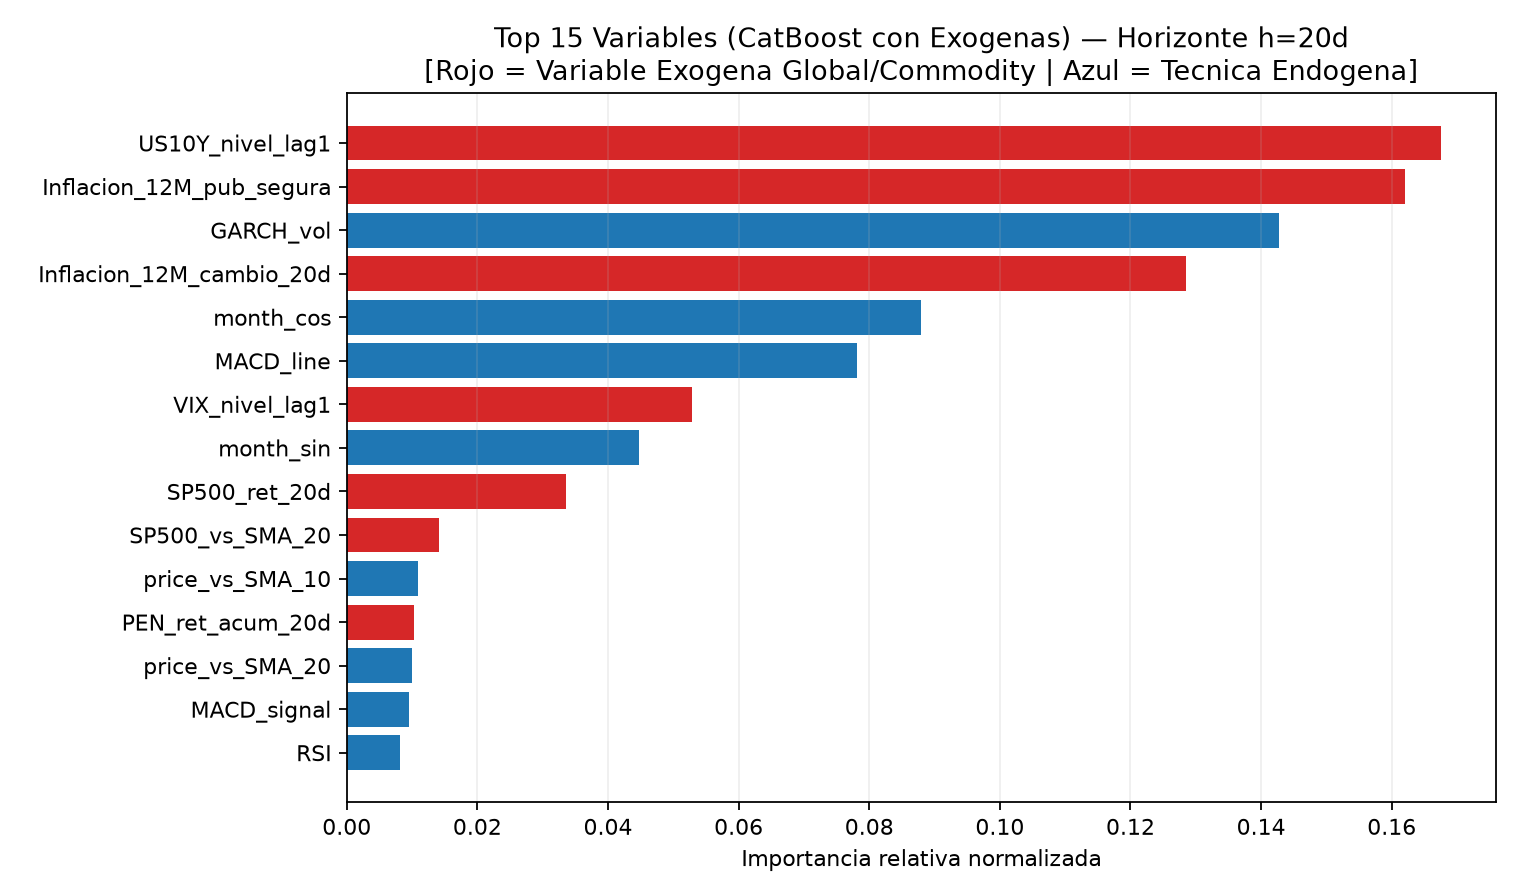

Values plotted in this chart, from the file beside it:
, importancia_relativa
US10Y_nivel_lag1, 0.1676
Inflacion_12M_pub_segura, 0.1621
GARCH_vol, 0.1427
Inflacion_12M_cambio_20d, 0.1285
month_cos, 0.08794
MACD_line, 0.07815
VIX_nivel_lag1, 0.05279
month_sin, 0.04471
SP500_ret_20d, 0.0336
SP500_vs_SMA_20, 0.01415
price_vs_SMA_10, 0.01096
PEN_ret_acum_20d, 0.01027
price_vs_SMA_20, 0.01
MACD_signal, 0.009487
RSI, 0.008223
Oro_ret_20d, 0.007055
MACD_histogram, 0.006684
VIX_cambio_20d, 0.006587
Oro_vs_SMA_20, 0.004594
TermIntercambio_Cu_WTI_ret_20d, 0.003291
PEN_ret_acum_5d, 0.003281
Petroleo_WTI_vs_SMA_20, 0.001271
US10Y_cambio_20d, 0.00126
DXY_ret_20d, 0.001241
VIX_cambio_5d, 0.0008398
Petroleo_WTI_ret_20d, 0.0006669
Oro_ret_5d, 0.0006484
US10Y_vs_SMA_20, 0.0006148
DXY_vs_SMA_20, 0.0005984
price_vs_SMA_5, 0.0003159
PEN_log_ret_lag_21, 0.0
PEN_log_ret_lag_10, 0.0
PEN_log_ret_lag_1, 0.0
PEN_log_ret_lag_2, 0.0
day_of_week_cos, 0.0
day_of_week_sin, 0.0
PEN_log_ret_lag_5, 0.0
PEN_log_ret_lag_3, 0.0
Cobre_vs_SMA_20, 0.0
Cobre_ret_20d, 0.0
DXY_ret_5d, 0.0
DXY_ret_1d, 0.0
SP500_ret_5d, 0.0
Petroleo_WTI_ret_5d, 0.0
Cobre_ret_1d, 0.0
Cobre_ret_5d, 0.0
US10Y_cambio_5d, 0.0
VIX_zscore_20d, 0.0
VIX_cambio_1d, 0.0
Cobre_vs_DXY_ret_20d, 0.0
